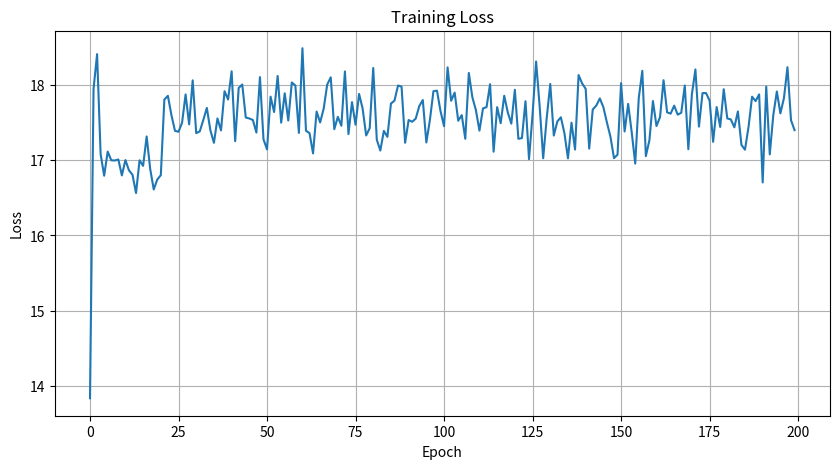
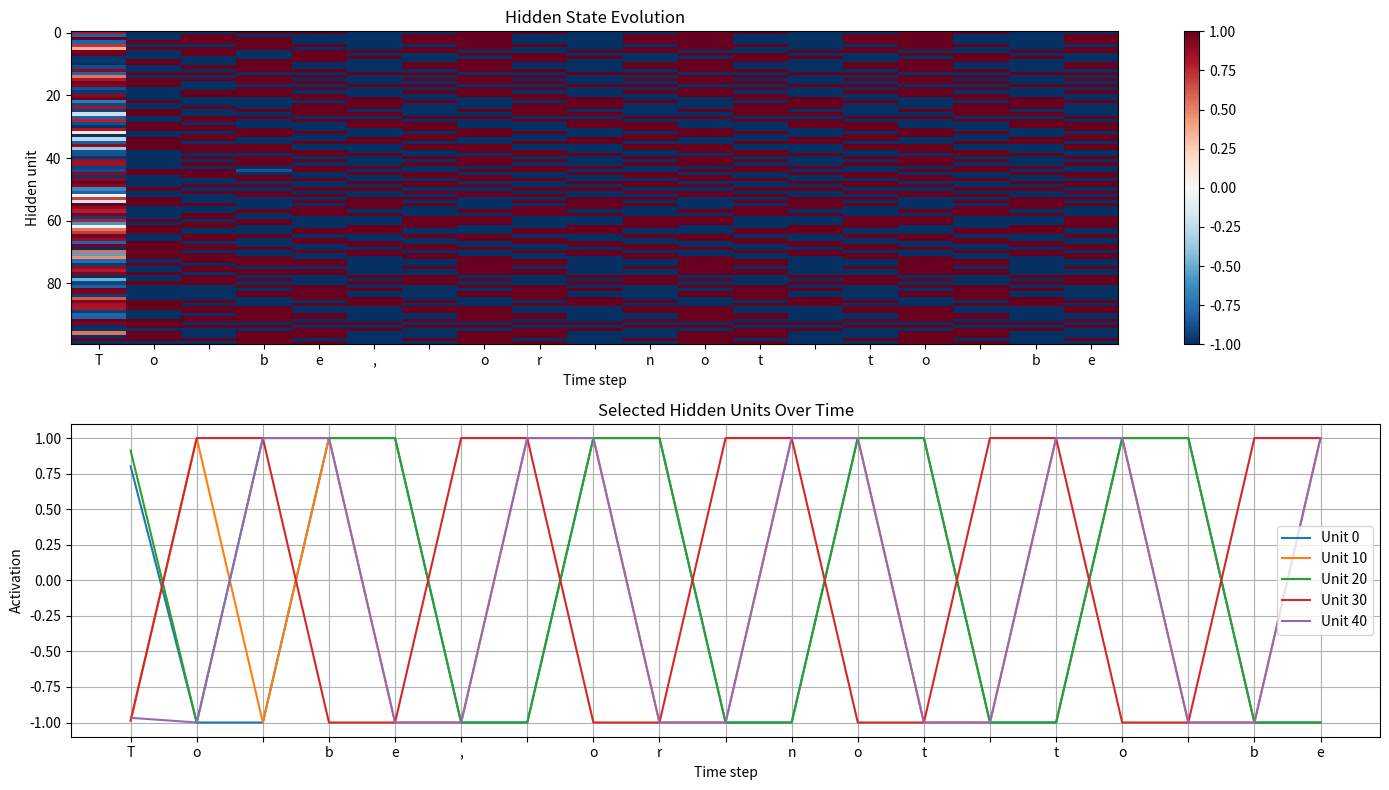
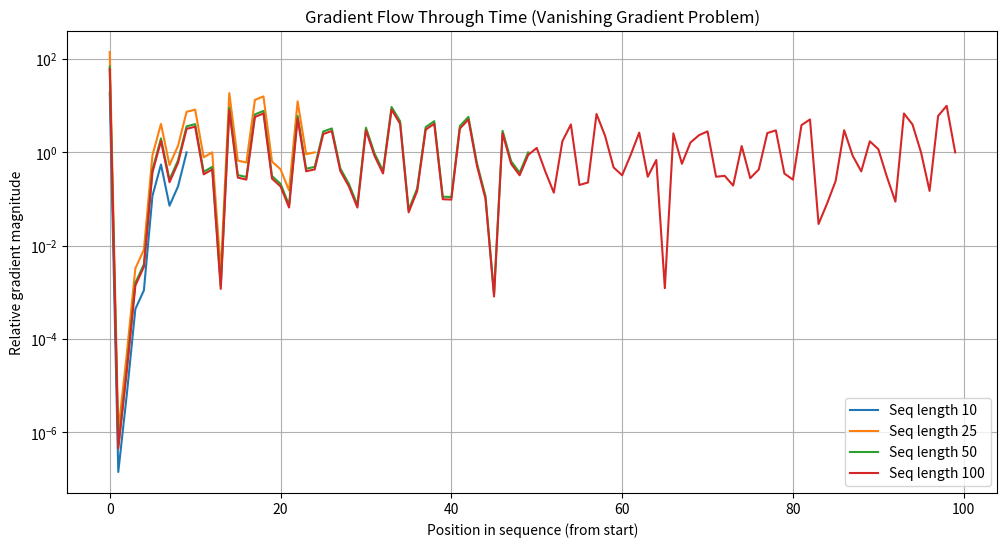

Reproduce these figures in Python, in order.
import numpy as np
import matplotlib.pyplot as plt

np.random.seed(42)

class RNNCell:
    """
    Single RNN cell: processes one timestep.
    """
    
    def __init__(self, input_dim, hidden_dim):
        """
        Args:
            input_dim: Size of input vectors
            hidden_dim: Size of hidden state
        """
        self.hidden_dim = hidden_dim
        
        # Xavier initialization
        scale_xh = np.sqrt(1.0 / input_dim)
        scale_hh = np.sqrt(1.0 / hidden_dim)
        
        self.W_xh = np.random.randn(input_dim, hidden_dim) * scale_xh
        self.W_hh = np.random.randn(hidden_dim, hidden_dim) * scale_hh
        self.b_h = np.zeros(hidden_dim)
    
    def forward(self, x, h_prev):
        """
        Forward pass for single timestep.
        
        Args:
            x: Input at current timestep [batch, input_dim]
            h_prev: Hidden state from previous timestep [batch, hidden_dim]
            
        Returns:
            h: New hidden state [batch, hidden_dim]
        """
        # Store for backprop
        self.x = x
        self.h_prev = h_prev
        
        # h = tanh(W_xh @ x + W_hh @ h_prev + b)
        self.z = x @ self.W_xh + h_prev @ self.W_hh + self.b_h
        h = np.tanh(self.z)
        
        return h
    
    def backward(self, dh):
        """
        Backward pass for single timestep.
        
        Args:
            dh: Gradient w.r.t. hidden state [batch, hidden_dim]
            
        Returns:
            dx: Gradient w.r.t. input
            dh_prev: Gradient w.r.t. previous hidden state
            grads: Dictionary of parameter gradients
        """
        # Gradient through tanh: d/dz tanh(z) = 1 - tanh(z)^2
        dz = dh * (1 - np.tanh(self.z)**2)
        
        # Parameter gradients
        dW_xh = self.x.T @ dz
        dW_hh = self.h_prev.T @ dz
        db_h = dz.sum(axis=0)
        
        # Input gradients
        dx = dz @ self.W_xh.T
        dh_prev = dz @ self.W_hh.T
        
        grads = {'W_xh': dW_xh, 'W_hh': dW_hh, 'b_h': db_h}
        return dx, dh_prev, grads

# Test the cell
cell = RNNCell(input_dim=10, hidden_dim=20)

batch_size = 4
x = np.random.randn(batch_size, 10)
h_prev = np.zeros((batch_size, 20))

h = cell.forward(x, h_prev)
print(f"Input shape: {x.shape}")
print(f"Hidden shape: {h.shape}")
print(f"Hidden range: [{h.min():.3f}, {h.max():.3f}] (should be in [-1, 1] due to tanh)")

class CharRNN:
    """
    Character-level RNN for text generation.
    """
    
    def __init__(self, vocab_size, hidden_dim):
        """
        Args:
            vocab_size: Number of unique characters
            hidden_dim: Size of hidden state
        """
        self.vocab_size = vocab_size
        self.hidden_dim = hidden_dim
        
        # Initialize weights
        scale_xh = np.sqrt(1.0 / vocab_size)
        scale_hh = np.sqrt(1.0 / hidden_dim)
        scale_hy = np.sqrt(1.0 / hidden_dim)
        
        self.W_xh = np.random.randn(vocab_size, hidden_dim) * scale_xh
        self.W_hh = np.random.randn(hidden_dim, hidden_dim) * scale_hh
        self.W_hy = np.random.randn(hidden_dim, vocab_size) * scale_hy
        self.b_h = np.zeros(hidden_dim)
        self.b_y = np.zeros(vocab_size)
        
    def forward(self, inputs, h_init=None):
        """
        Forward pass through sequence.
        
        Args:
            inputs: List of character indices [seq_len]
            h_init: Initial hidden state [hidden_dim]
            
        Returns:
            outputs: Output logits at each timestep
            hidden_states: Hidden state at each timestep
        """
        seq_len = len(inputs)
        
        if h_init is None:
            h_init = np.zeros(self.hidden_dim)
        
        # Storage for backprop
        self.inputs = inputs
        self.xs = {}  # One-hot inputs
        self.hs = {-1: h_init}  # Hidden states
        self.os = {}  # Output logits
        self.ps = {}  # Softmax probabilities
        
        for t in range(seq_len):
            # One-hot encode input
            x = np.zeros(self.vocab_size)
            x[inputs[t]] = 1
            self.xs[t] = x
            
            # RNN step: h_t = tanh(W_xh @ x + W_hh @ h_{t-1} + b_h)
            self.hs[t] = np.tanh(
                x @ self.W_xh + self.hs[t-1] @ self.W_hh + self.b_h
            )
            
            # Output: y_t = W_hy @ h_t + b_y
            self.os[t] = self.hs[t] @ self.W_hy + self.b_y
            
            # Softmax for probabilities
            exp_o = np.exp(self.os[t] - self.os[t].max())
            self.ps[t] = exp_o / exp_o.sum()
        
        return self.ps, self.hs
    
    def loss(self, targets):
        """
        Compute cross-entropy loss.
        
        Args:
            targets: List of target character indices [seq_len]
            
        Returns:
            loss: Average cross-entropy loss
        """
        loss = 0
        for t in range(len(targets)):
            loss -= np.log(self.ps[t][targets[t]] + 1e-10)
        return loss / len(targets)
    
    def backward(self, targets):
        """
        Backpropagation through time (BPTT).
        
        Args:
            targets: List of target character indices [seq_len]
            
        Returns:
            grads: Dictionary of parameter gradients
        """
        seq_len = len(targets)
        
        # Initialize gradients
        dW_xh = np.zeros_like(self.W_xh)
        dW_hh = np.zeros_like(self.W_hh)
        dW_hy = np.zeros_like(self.W_hy)
        db_h = np.zeros_like(self.b_h)
        db_y = np.zeros_like(self.b_y)
        
        # Gradient flowing back through hidden states
        dh_next = np.zeros(self.hidden_dim)
        
        # Go backwards through time
        for t in reversed(range(seq_len)):
            # Output gradient: softmax + cross-entropy
            do = self.ps[t].copy()
            do[targets[t]] -= 1  # d(loss)/d(output)
            
            # Output layer gradients
            dW_hy += np.outer(self.hs[t], do)
            db_y += do
            
            # Hidden state gradient (from output AND from next timestep)
            dh = do @ self.W_hy.T + dh_next
            
            # Gradient through tanh
            dh_raw = dh * (1 - self.hs[t]**2)
            
            # RNN parameter gradients
            dW_xh += np.outer(self.xs[t], dh_raw)
            dW_hh += np.outer(self.hs[t-1], dh_raw)
            db_h += dh_raw
            
            # Pass gradient to previous timestep
            dh_next = dh_raw @ self.W_hh.T
        
        # Clip gradients to prevent exploding gradients
        for grad in [dW_xh, dW_hh, dW_hy, db_h, db_y]:
            np.clip(grad, -5, 5, out=grad)
        
        return {
            'W_xh': dW_xh, 'W_hh': dW_hh, 'W_hy': dW_hy,
            'b_h': db_h, 'b_y': db_y
        }
    
    def update(self, grads, lr):
        """Update parameters with gradient descent."""
        self.W_xh -= lr * grads['W_xh']
        self.W_hh -= lr * grads['W_hh']
        self.W_hy -= lr * grads['W_hy']
        self.b_h -= lr * grads['b_h']
        self.b_y -= lr * grads['b_y']
    
    def sample(self, seed_char, length, temperature=1.0):
        """
        Generate text by sampling from the model.
        
        Args:
            seed_char: Starting character index
            length: Number of characters to generate
            temperature: Higher = more random, lower = more deterministic
            
        Returns:
            List of generated character indices
        """
        h = np.zeros(self.hidden_dim)
        x = seed_char
        generated = [x]
        
        for _ in range(length):
            # One-hot encode
            x_vec = np.zeros(self.vocab_size)
            x_vec[x] = 1
            
            # Forward step
            h = np.tanh(x_vec @ self.W_xh + h @ self.W_hh + self.b_h)
            o = h @ self.W_hy + self.b_y
            
            # Sample with temperature
            o = o / temperature
            exp_o = np.exp(o - o.max())
            probs = exp_o / exp_o.sum()
            
            x = np.random.choice(self.vocab_size, p=probs)
            generated.append(x)
        
        return generated

# Sample text (you can use any text)
text = """To be, or not to be, that is the question:
Whether 'tis nobler in the mind to suffer
The slings and arrows of outrageous fortune,
Or to take arms against a sea of troubles
And by opposing end them. To die: to sleep;
No more; and by a sleep to say we end
The heart-ache and the thousand natural shocks
That flesh is heir to. 'Tis a consummation
Devoutly to be wish'd. To die, to sleep;
To sleep: perchance to dream: ay, there's the rub;
For in that sleep of death what dreams may come
When we have shuffled off this mortal coil,
Must give us pause."""

# Create character vocabulary
chars = sorted(list(set(text)))
vocab_size = len(chars)
char_to_idx = {ch: i for i, ch in enumerate(chars)}
idx_to_char = {i: ch for i, ch in enumerate(chars)}

print(f"Text length: {len(text)} characters")
print(f"Vocabulary size: {vocab_size}")
print(f"Vocabulary: {''.join(chars)}")

# Convert text to indices
data = [char_to_idx[ch] for ch in text]

print(f"First 50 characters: {text[:50]}")
print(f"As indices: {data[:50]}")

def train_rnn(model, data, seq_length=25, epochs=100, lr=0.1, print_every=10):
    """
    Train the RNN on character data.
    
    Args:
        model: CharRNN model
        data: List of character indices
        seq_length: Length of sequences for BPTT
        epochs: Number of passes through data
        lr: Learning rate
    """
    losses = []
    smooth_loss = -np.log(1.0 / model.vocab_size) * seq_length
    
    for epoch in range(epochs):
        h_prev = np.zeros(model.hidden_dim)
        epoch_loss = 0
        n_batches = 0
        
        # Go through data in chunks
        for i in range(0, len(data) - seq_length - 1, seq_length):
            inputs = data[i:i+seq_length]
            targets = data[i+1:i+seq_length+1]
            
            # Forward pass
            probs, hidden_states = model.forward(inputs, h_prev)
            loss = model.loss(targets)
            
            # Backward pass
            grads = model.backward(targets)
            
            # Update
            model.update(grads, lr)
            
            # Carry hidden state forward (detached)
            h_prev = hidden_states[seq_length - 1].copy()
            
            epoch_loss += loss
            n_batches += 1
            
            smooth_loss = 0.999 * smooth_loss + 0.001 * loss * seq_length
        
        avg_loss = epoch_loss / n_batches
        losses.append(avg_loss)
        
        if epoch % print_every == 0:
            print(f"Epoch {epoch:3d}: Loss = {avg_loss:.4f}")
            
            # Generate sample
            sample_idx = model.sample(data[0], 100, temperature=0.8)
            sample_text = ''.join([idx_to_char[i] for i in sample_idx])
            print(f"  Sample: {sample_text[:60]}...\n")
    
    return losses

# Create and train model
model = CharRNN(vocab_size=vocab_size, hidden_dim=100)

print("Training RNN...\n")
losses = train_rnn(model, data, seq_length=25, epochs=200, lr=0.1, print_every=20)

# Plot training loss
plt.figure(figsize=(10, 5))
plt.plot(losses)
plt.xlabel('Epoch')
plt.ylabel('Loss')
plt.title('Training Loss')
plt.grid(True)
plt.show()

# Generate with different temperatures
print("Generated text at different temperatures:\n")

for temp in [0.5, 0.8, 1.0, 1.5]:
    seed = char_to_idx['T']
    sample_idx = model.sample(seed, 150, temperature=temp)
    sample_text = ''.join([idx_to_char[i] for i in sample_idx])
    print(f"Temperature {temp}:")
    print(f"  {sample_text}")
    print()

# Process a sentence and visualize hidden states
test_text = "To be, or not to be"
test_data = [char_to_idx[ch] for ch in test_text]

# Forward pass
probs, hidden_states = model.forward(test_data)

# Extract hidden states into array
H = np.array([hidden_states[t] for t in range(len(test_data))])

# Plot
fig, axes = plt.subplots(2, 1, figsize=(14, 8))

# Heatmap of hidden states
ax = axes[0]
im = ax.imshow(H.T, aspect='auto', cmap='RdBu_r', vmin=-1, vmax=1)
ax.set_xlabel('Time step')
ax.set_ylabel('Hidden unit')
ax.set_title('Hidden State Evolution')
ax.set_xticks(range(len(test_text)))
ax.set_xticklabels(list(test_text))
plt.colorbar(im, ax=ax)

# Plot a few hidden units over time
ax = axes[1]
for i in [0, 10, 20, 30, 40]:
    ax.plot(H[:, i], label=f'Unit {i}')
ax.set_xlabel('Time step')
ax.set_ylabel('Activation')
ax.set_title('Selected Hidden Units Over Time')
ax.set_xticks(range(len(test_text)))
ax.set_xticklabels(list(test_text))
ax.legend()
ax.grid(True)

plt.tight_layout()
plt.show()

def measure_gradient_flow(model, data, seq_lengths):
    """
    Measure how gradients flow back through different sequence lengths.
    """
    gradient_norms = []
    
    for seq_len in seq_lengths:
        if seq_len >= len(data):
            break
            
        inputs = data[:seq_len]
        targets = data[1:seq_len+1]
        
        # Forward
        model.forward(inputs)
        
        # Backward and measure gradient at first timestep
        seq_len_actual = len(targets)
        
        # We'll track gradient magnitude at each timestep
        dh_next = np.zeros(model.hidden_dim)
        grad_magnitudes = []
        
        for t in reversed(range(seq_len_actual)):
            do = model.ps[t].copy()
            do[targets[t]] -= 1
            
            dh = do @ model.W_hy.T + dh_next
            dh_raw = dh * (1 - model.hs[t]**2)
            
            grad_magnitudes.append(np.linalg.norm(dh_raw))
            
            dh_next = dh_raw @ model.W_hh.T
        
        # Reverse to get chronological order
        grad_magnitudes = grad_magnitudes[::-1]
        gradient_norms.append(grad_magnitudes)
    
    return gradient_norms

# Measure gradient flow for different sequence lengths
seq_lengths = [10, 25, 50, 100]
gradient_flows = measure_gradient_flow(model, data, seq_lengths)

# Plot
fig, ax = plt.subplots(figsize=(12, 6))

for seq_len, grads in zip(seq_lengths[:len(gradient_flows)], gradient_flows):
    # Normalize to show relative decay
    grads = np.array(grads)
    if grads[-1] > 0:
        grads = grads / grads[-1]  # Normalize to final (most recent) gradient
    ax.plot(range(len(grads)), grads, label=f'Seq length {seq_len}')

ax.set_xlabel('Position in sequence (from start)')
ax.set_ylabel('Relative gradient magnitude')
ax.set_title('Gradient Flow Through Time (Vanishing Gradient Problem)')
ax.legend()
ax.set_yscale('log')
ax.grid(True)
plt.show()

print("\nGradient at position 0 vs position -1 (final):")
for seq_len, grads in zip(seq_lengths[:len(gradient_flows)], gradient_flows):
    if len(grads) > 0 and grads[-1] > 0:
        ratio = grads[0] / grads[-1]
        print(f"  Seq {seq_len}: {ratio:.2e}")

# Exercise 2 starter: Train on different text
new_text = """def hello_world():
    print("Hello, World!")
    return True

def add(a, b):
    return a + b

def multiply(a, b):
    return a * b
"""

# Your code here to train on this Python code